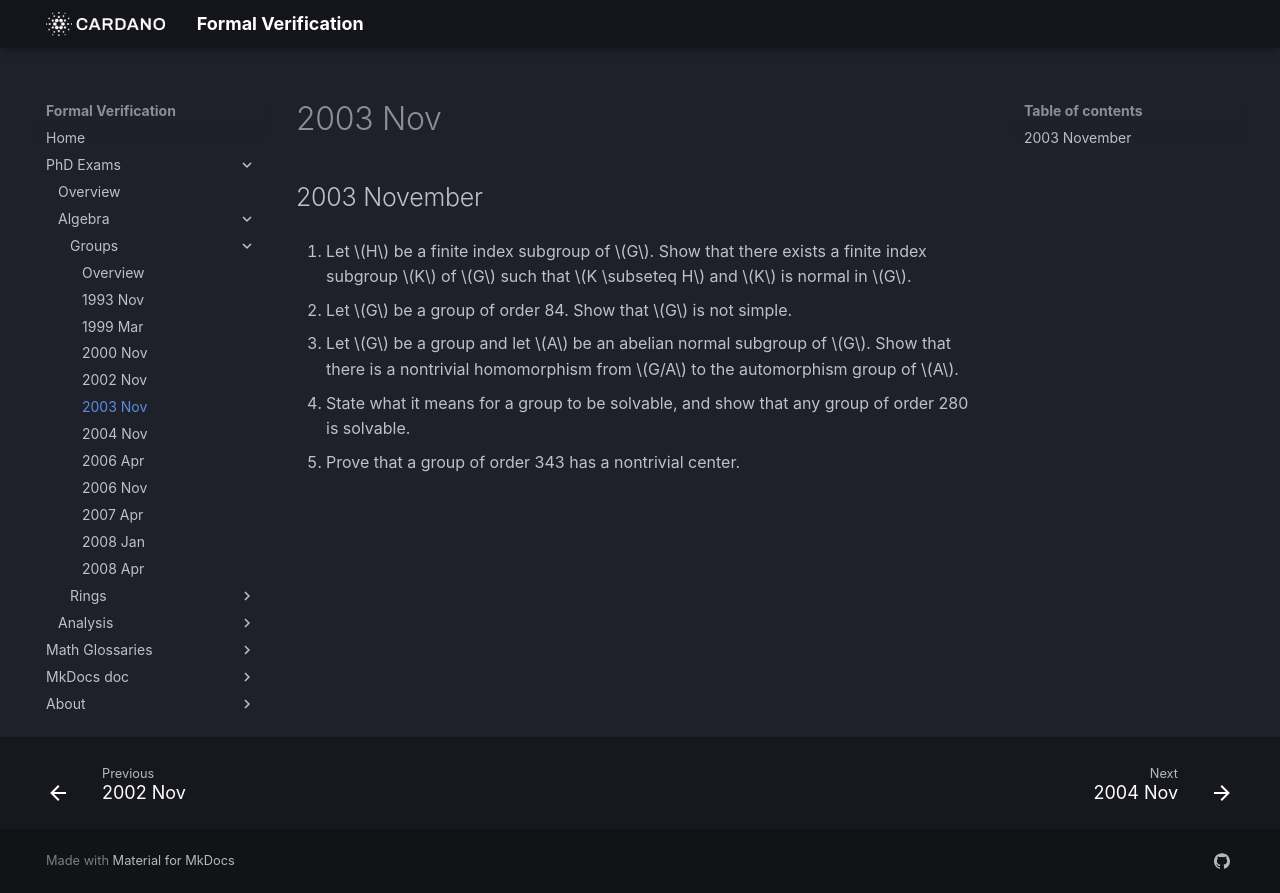

repository: formalverification/formalverification.io · page: exams/groups/2003Nov/index.html · generator: mkdocs

---
title: Group Theory Exam
date: '2003-11-01'
---

## 2003 November

1. Let $H$ be a finite index subgroup of $G$. Show that there exists a finite index subgroup $K$ of $G$ such that $K \subseteq H$ and $K$ is normal in $G$.

2. Let $G$ be a group of order 84. Show that $G$ is not simple.

3. Let $G$ be a group and let $A$ be an abelian normal subgroup of $G$. Show that there is a nontrivial homomorphism from $G/A$ to the automorphism group of $A$.

4. State what it means for a group to be solvable, and show that any group of order 280 is solvable.

5. Prove that a group of order 343 has a nontrivial center.
